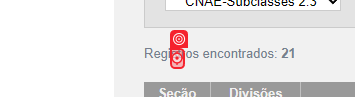
Task: Prova técnica Projeto Engenheiro RPA ROIT
Workflow: Get CNAE data from IBGE

Step 1: click on the link in window 'IBGE | Concla | Busca online' (msedge.exe)

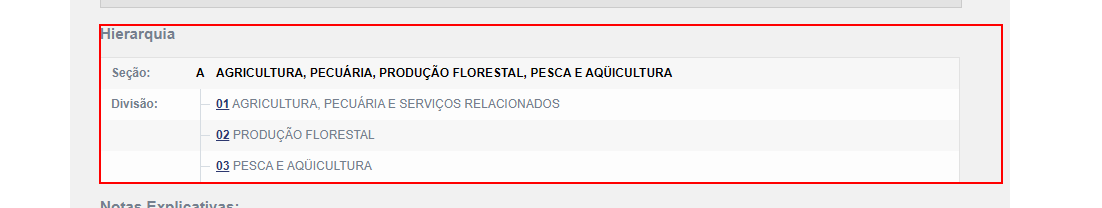
Step 2: find the tbody

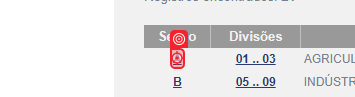
Step 3: click on the link in window 'IBGE | Concla | Busca online' (msedge.exe)

Step 4: find the tbody (same screen as step 2)

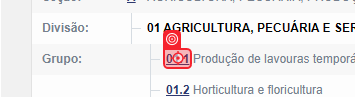
Step 5: click on the link in window 'IBGE | Concla | Busca online' (msedge.exe)

Step 6: find the tbody (same screen as step 2)

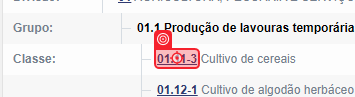
Step 7: click on the link in window 'IBGE | Concla | Busca online' (msedge.exe)

Step 8: find the tbody (same screen as step 2)

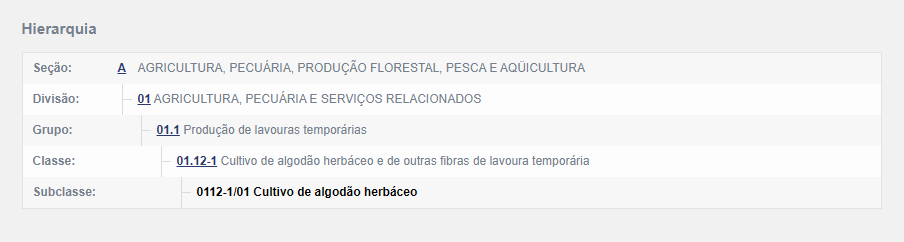
Step 9: get-text from the table in window 'IBGE | Concla | Busca online' (msedge.exe)

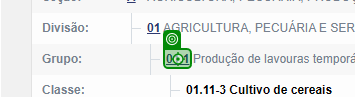
Step 10: click on the link in window 'IBGE | Concla | Busca online' (msedge.exe)

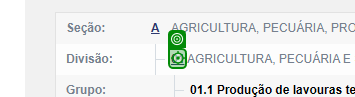
Step 11: click on the link in window 'IBGE | Concla | Busca online' (msedge.exe)

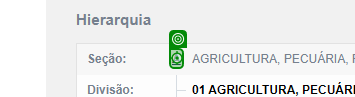
Step 12: click on the link in window 'IBGE | Concla | Busca online' (msedge.exe)

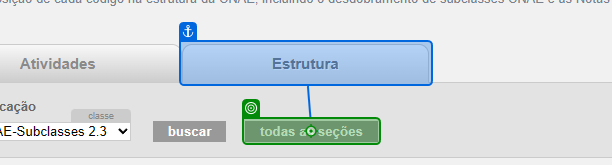
Step 13: click on the text box 'botao-topo' in window 'IBGE | Concla | Busca online' (msedge.exe)
